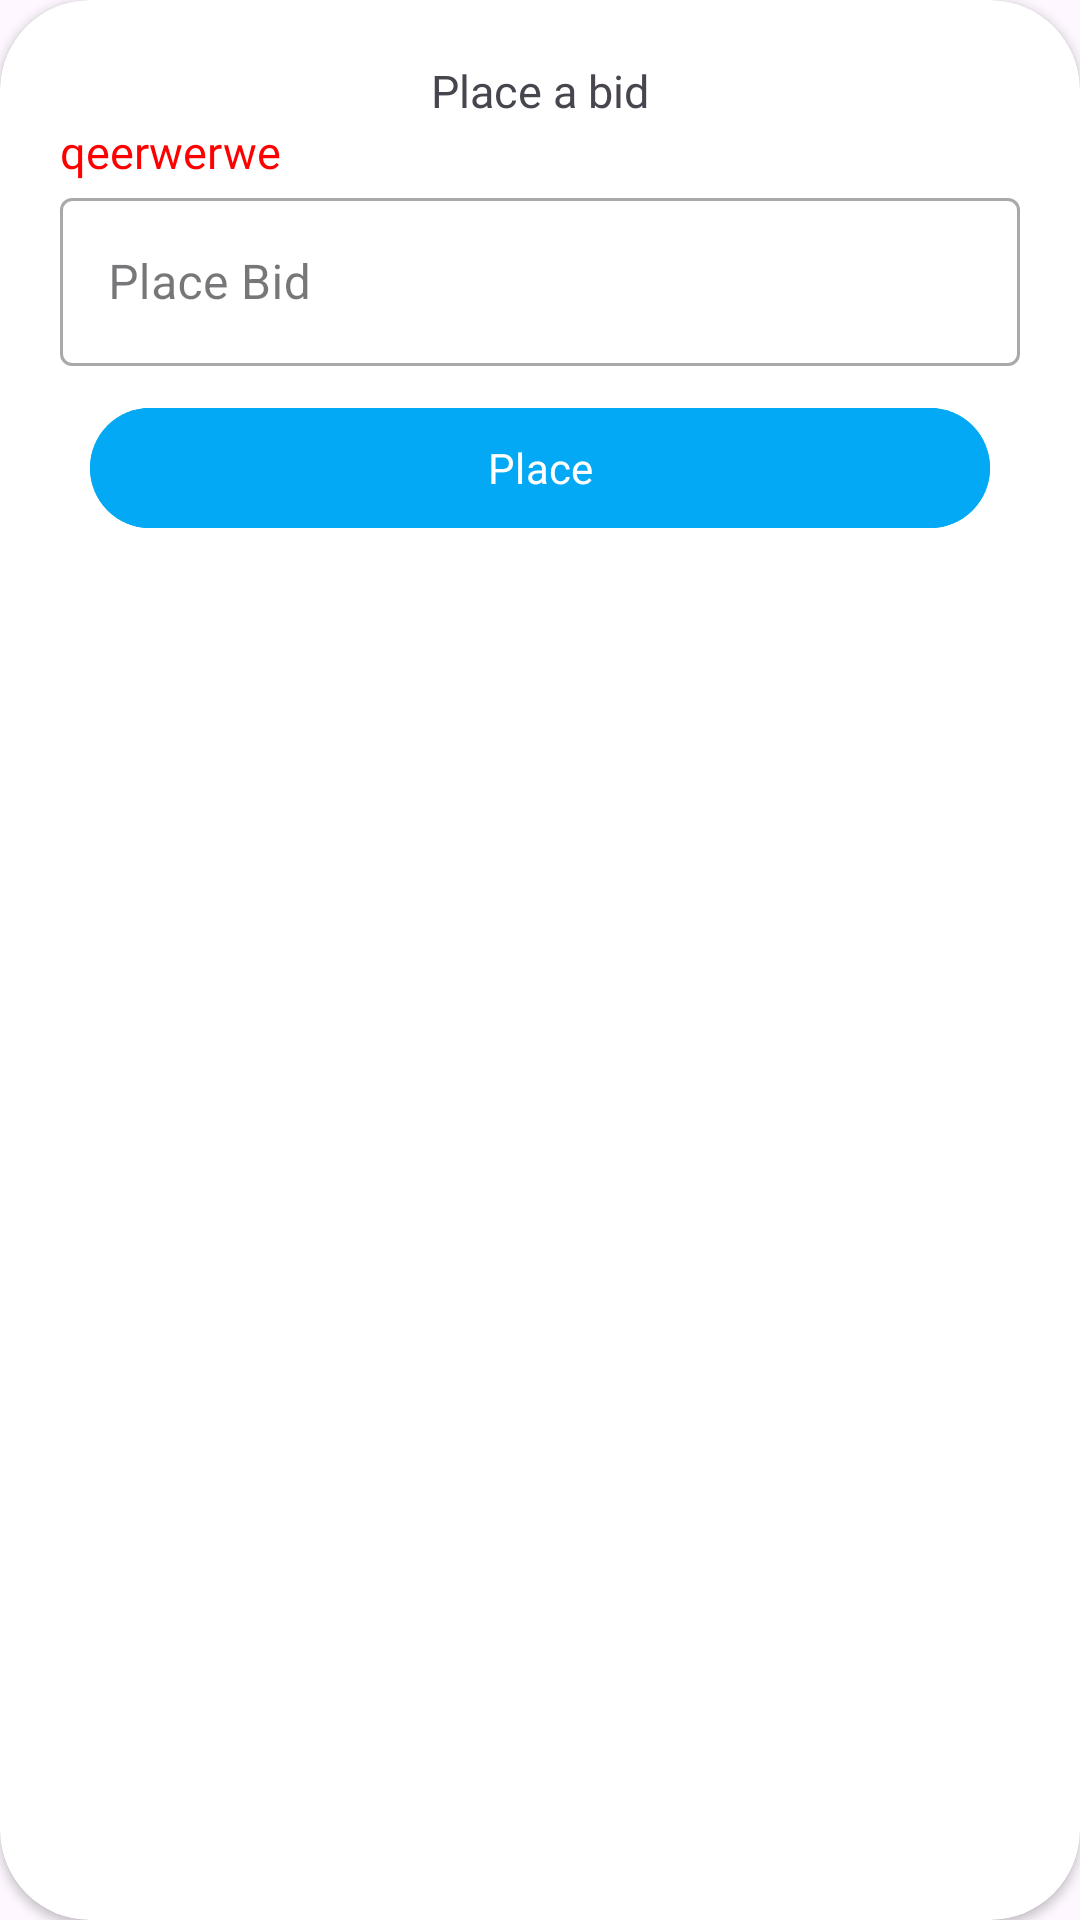

Write the Android layout XML for this screen, with the resource values it uses.
<!-- AndroidManifest.xml: application theme Theme.BidNShare -->
<!-- res/layout/dialog_bid.xml -->
<?xml version="1.0" encoding="utf-8"?>
<androidx.cardview.widget.CardView xmlns:android="http://schemas.android.com/apk/res/android"
    android:layout_width="match_parent"
    xmlns:app="http://schemas.android.com/apk/res-auto"
    app:cardCornerRadius="30dp"
    android:layout_margin="10dp"
    android:layout_height="wrap_content">
    <LinearLayout
        android:layout_width="match_parent"
        android:layout_height="wrap_content"
        android:orientation="vertical">

        <TextView
            android:id="@+id/textView8"
            android:layout_width="wrap_content"
            android:layout_height="wrap_content"
            android:fontFamily="@font/bold"
            android:layout_gravity="center_horizontal"
            android:text="Place a bid"
            android:layout_marginTop="20dp"
            android:textAlignment="center"
            android:textSize="15sp"
            app:layout_constraintEnd_toEndOf="parent"
            app:layout_constraintHorizontal_bias="0.497"
            app:layout_constraintStart_toStartOf="parent"
            app:layout_constraintTop_toTopOf="parent" />

        <TextView
            android:id="@+id/tvHighestBid"
            android:layout_width="wrap_content"
            android:layout_height="wrap_content"
            android:layout_gravity="start"
            android:fontFamily="@font/bold"
            android:text="qeerwerwe"
            android:layout_marginStart="20dp"
            android:textSize="15sp"
            android:textColor="@color/g_red"
            app:layout_constraintEnd_toEndOf="parent"
            app:layout_constraintHorizontal_bias="0.497"
            app:layout_constraintStart_toStartOf="parent"
            app:layout_constraintTop_toTopOf="parent" />

        <com.google.android.material.textfield.TextInputLayout
            android:id="@+id/textInputLayout2"
            style="@style/Widget.MaterialComponents.TextInputLayout.OutlinedBox"
            android:layout_width="match_parent"
            android:layout_height="wrap_content"
            android:layout_marginHorizontal="20dp"
            android:elevation="10dp"
            android:hint="Place Bid"
            app:endIconMode="clear_text"
            app:layout_constraintEnd_toStartOf="@+id/guidelineLoginRight"
            app:layout_constraintStart_toStartOf="@+id/guidelineLoginLeft"
            app:layout_constraintTop_toBottomOf="@+id/textInputLayout">

        <com.google.android.material.textfield.TextInputEditText
            android:id="@+id/etPass"
            android:layout_width="match_parent"
            android:layout_height="56dp"
            android:inputType="number"
            android:lines="1"
            android:scrollbars="horizontal" />
        </com.google.android.material.textfield.TextInputLayout>

        <com.google.android.material.button.MaterialButton
        android:layout_width="match_parent"
            android:layout_marginEnd="30dp"
            android:layout_marginStart="30dp"
        android:layout_height="wrap_content"
        android:layout_gravity="center_horizontal"
        android:layout_marginTop="10dp"
            android:fontFamily="@font/medium"
        android:id="@+id/btnContinueSuccess"
        android:layout_marginBottom="20dp"
        android:backgroundTint="@color/g_blue2"
        android:text="Place" />

    </LinearLayout>

</androidx.cardview.widget.CardView>
<!-- resources referenced by this layout -->
<resources>
  <color name="g_blue2">#03A9F4</color>
  <color name="g_red">#FF0000</color>
  <style name="Theme.BidNShare" parent="Base.Theme.BidNShare" />
  <style name="Base.Theme.BidNShare" parent="Theme.Material3.DayNight.NoActionBar">
          
          
      </style>
</resources>
